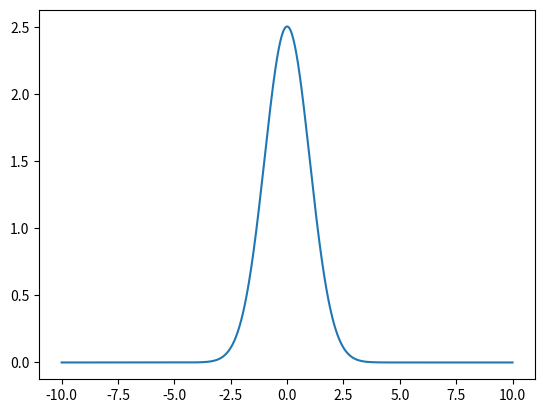

The script that saved this image:
#EXRCICIO 5- AULA 10
import math
import numpy as np
import matplotlib.pyplot as plt

def freq(x):
  y = math.sqrt(2 * math.pi) * math.exp(-(x**2/2))
  return y

X = np.linspace(-10, 10, 2001)
Y = []
for x in X:
  Y.append(freq(x))

plt.plot(X,Y)
plt.show()
